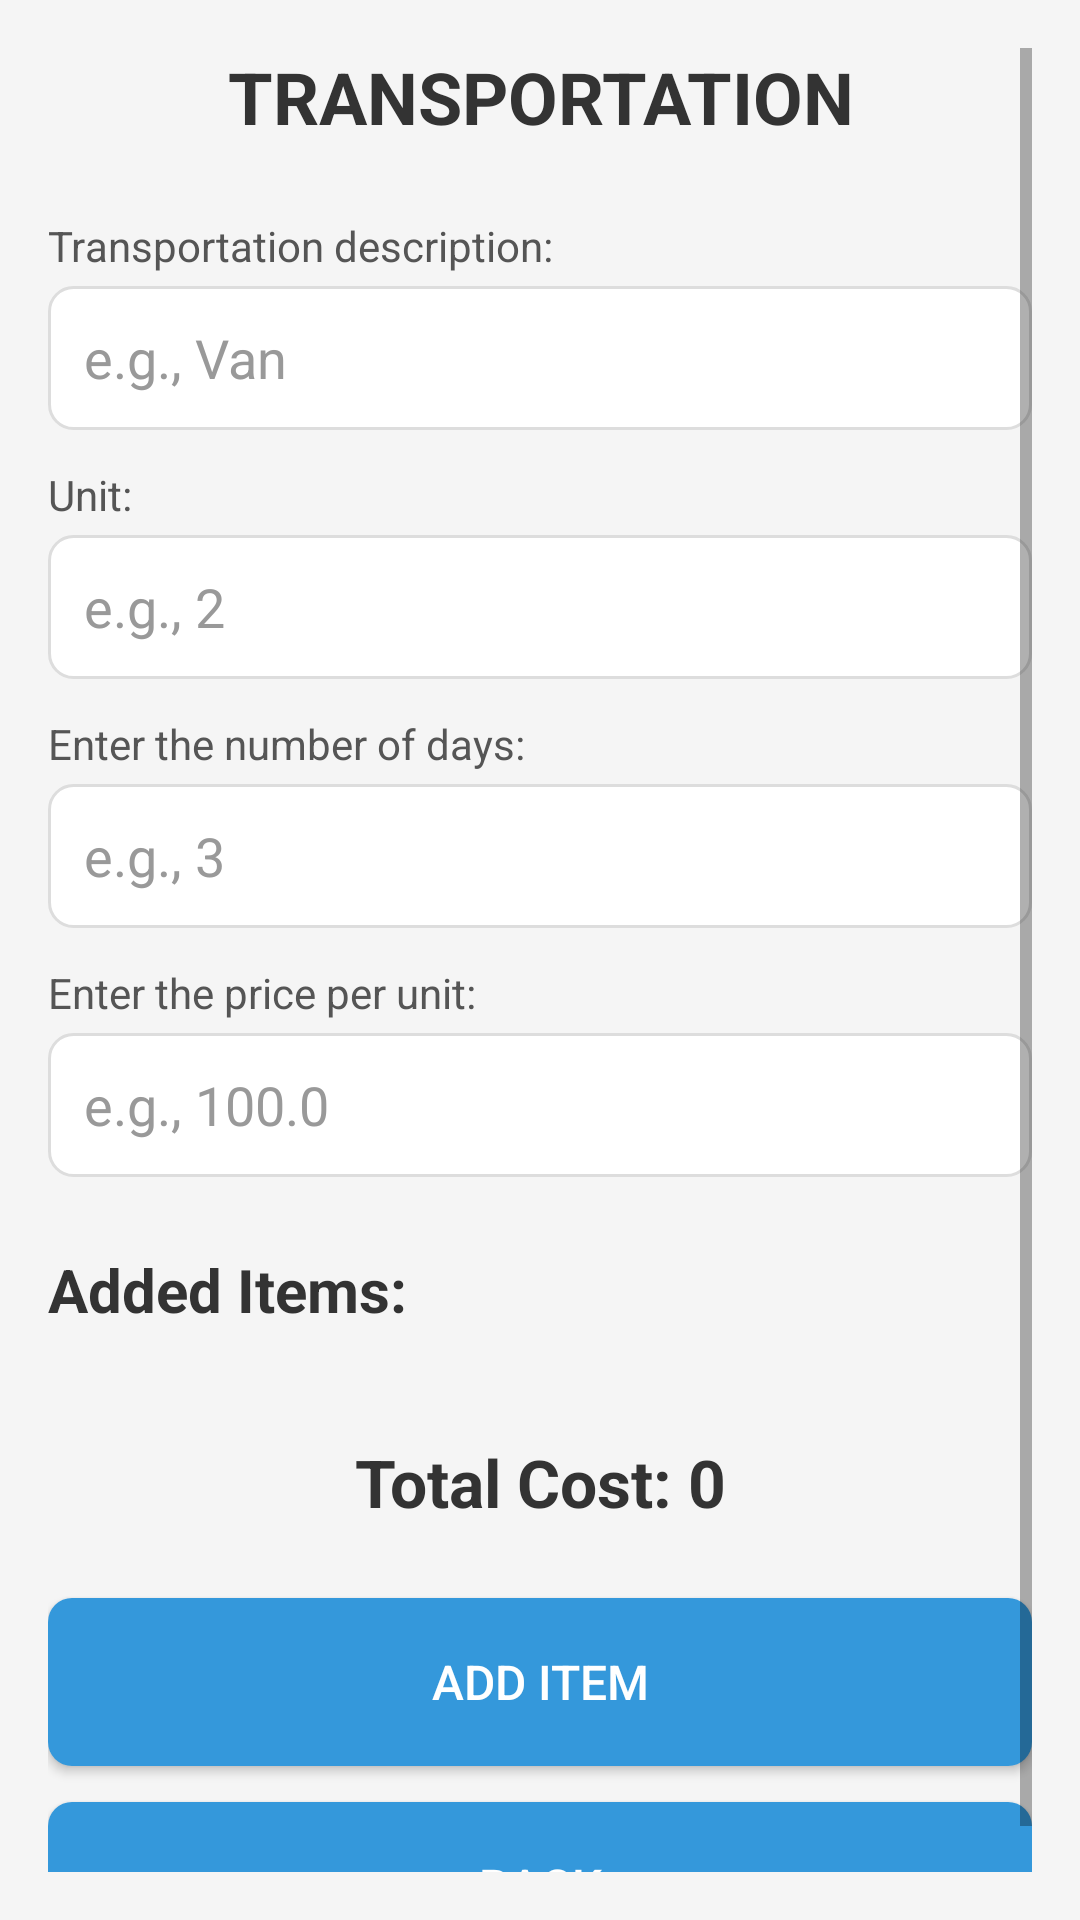

The Android layout XML behind this screen, and the referenced resources:
<!-- AndroidManifest.xml: application theme Theme.TourCostingCalculator -->
<!-- res/layout/activity_transportation.xml -->
<ScrollView xmlns:android="http://schemas.android.com/apk/res/android"
    xmlns:tools="http://schemas.android.com/tools"
    android:layout_width="match_parent"
    android:layout_height="match_parent"
    android:background="#F5F5F5"
    android:padding="16dp">

    <LinearLayout
        android:layout_width="match_parent"
        android:layout_height="wrap_content"
        android:fitsSystemWindows="true"
        android:orientation="vertical">

        <TextView
            android:id="@+id/tv_title"
            android:layout_width="match_parent"
            android:layout_height="wrap_content"
            android:layout_marginBottom="24dp"
            android:text="@string/transportation"
            android:textAlignment="center"
            android:textColor="#333333"
            android:textSize="24sp"
            android:textStyle="bold" />

        
        <TextView
            android:layout_width="match_parent"
            android:layout_height="wrap_content"
            android:layout_marginBottom="4dp"
            android:text="@string/enter_the_description_of_the_transportation"
            android:textColor="#555555" />

        <EditText
            android:id="@+id/edt_description"
            android:layout_width="match_parent"
            android:layout_height="48dp"
            android:layout_marginBottom="12dp"
            android:background="@drawable/edit_text_background"
            android:hint="@string/e_g_flight"
            android:inputType="text"
            android:paddingStart="12dp"
            android:paddingEnd="12dp"
            android:textColor="#333333"
            android:textColorHint="#999999"
            tools:ignore="Autofill" />

        <TextView
            android:layout_width="match_parent"
            android:layout_height="wrap_content"
            android:layout_marginBottom="4dp"
            android:text="@string/enter_the_unit_e_g_tickets"
            android:textColor="#555555" />

        <EditText
            android:id="@+id/edt_unit"
            android:layout_width="match_parent"
            android:layout_height="48dp"
            android:layout_marginBottom="12dp"
            android:background="@drawable/edit_text_background"
            android:hint="@string/e_g_2_tickets"
            android:inputType="number"
            android:paddingStart="12dp"
            android:paddingEnd="12dp"
            android:textColor="#333333"
            android:textColorHint="#999999"
            tools:ignore="Autofill" />

        <TextView
            android:layout_width="match_parent"
            android:layout_height="wrap_content"
            android:layout_marginBottom="4dp"
            android:text="@string/enter_the_number_of_days"
            android:textColor="#555555" />

        <EditText
            android:id="@+id/edt_day"
            android:layout_width="match_parent"
            android:layout_height="48dp"
            android:layout_marginBottom="12dp"
            android:background="@drawable/edit_text_background"
            android:hint="@string/e_g_3"
            android:inputType="number"
            android:paddingStart="12dp"
            android:paddingEnd="12dp"
            android:textColor="#333333"
            android:textColorHint="#999999"
            tools:ignore="Autofill" />

        <TextView
            android:layout_width="match_parent"
            android:layout_height="wrap_content"
            android:layout_marginBottom="4dp"
            android:text="@string/enter_the_price_per_unit"
            android:textColor="#555555" />

        <EditText
            android:id="@+id/edt_price_per_unit"
            android:layout_width="match_parent"
            android:layout_height="48dp"
            android:layout_marginBottom="24dp"
            android:background="@drawable/edit_text_background"
            android:hint="@string/e_g_100_0"
            android:inputType="numberDecimal"
            android:paddingStart="12dp"
            android:paddingEnd="12dp"
            android:textColor="#333333"
            android:textColorHint="#999999"
            tools:ignore="Autofill" />

        
        <TextView
            android:layout_width="match_parent"
            android:layout_height="wrap_content"
            android:layout_marginBottom="12dp"
            android:text="@string/added_items"
            android:textColor="#333333"
            android:textSize="20sp"
            android:textStyle="bold" />

        <LinearLayout
            android:id="@+id/items_container"
            android:layout_width="match_parent"
            android:layout_height="wrap_content"
            android:layout_marginBottom="24dp"
            android:orientation="vertical" />

        
        <TextView
            android:id="@+id/tv_total_cost"
            android:layout_width="match_parent"
            android:layout_height="wrap_content"
            android:layout_marginBottom="24dp"
            android:text="@string/total_cost_0"
            android:textAlignment="center"
            android:textColor="#333333"
            android:textSize="22sp"
            android:textStyle="bold" />

        
        <Button
            android:id="@+id/btn_add_item"
            android:layout_width="match_parent"
            android:layout_height="56dp"
            android:layout_marginBottom="12dp"
            android:background="@drawable/button_background"
            android:text="@string/add_item"
            android:textColor="#FFFFFF"
            android:textSize="16sp" />

        <Button
            android:id="@+id/btn_return"
            android:layout_width="match_parent"
            android:layout_height="56dp"
            android:background="@drawable/button_background"
            android:text="@string/back"
            android:textColor="#FFFFFF"
            android:textSize="16sp" />
    </LinearLayout>
</ScrollView>
<!-- resources referenced by this layout -->
<resources>
  <!-- drawable button_background (drawable) -->
  <shape xmlns:android="http://schemas.android.com/apk/res/android"
      android:shape="rectangle">
      <solid android:color="#3498DB" />
      <corners android:radius="8dp" />
  </shape>
  <!-- drawable edit_text_background (drawable) -->
  <shape xmlns:android="http://schemas.android.com/apk/res/android"
      android:shape="rectangle">
      <solid android:color="#FFFFFF" />
      <corners android:radius="8dp" />
      <stroke
          android:width="1dp"
          android:color="#DDDDDD" />
  </shape>
  <string name="add_item">Add Item</string>
  <string name="added_items">Added Items:</string>
  <string name="back">Back</string>
  <string name="e_g_100_0">e.g., 100.0</string>
  <string name="e_g_2_tickets">e.g., 2</string>
  <string name="e_g_3">e.g., 3</string>
  <string name="e_g_flight">e.g., Van</string>
  <string name="enter_the_description_of_the_transportation">Transportation description:</string>
  <string name="enter_the_number_of_days">Enter the number of days:</string>
  <string name="enter_the_price_per_unit">Enter the price per unit:</string>
  <string name="enter_the_unit_e_g_tickets">Unit:</string>
  <string name="total_cost_0">Total Cost: 0</string>
  <string name="transportation">TRANSPORTATION</string>
  <style name="Theme.TourCostingCalculator" parent="Theme.MaterialComponents.DayNight" />
</resources>
